Run: headless pygame with SDL's dummy video driver; simulated clock (each Clock.tick advances the game by its frame time, no real sleeping); random seed 0; keys injected as events and as key.get_pressed() state; no mouse input.
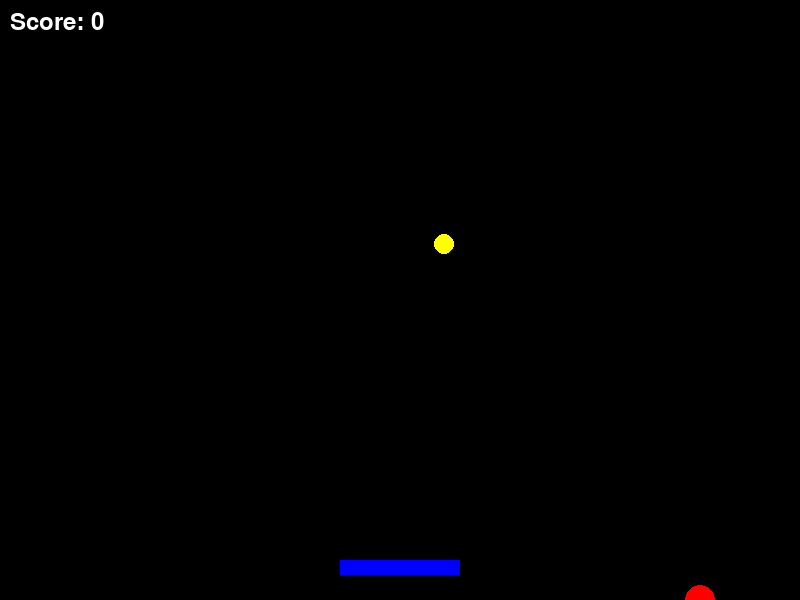
Frame 1 of 2 · flips 1–60 · no input
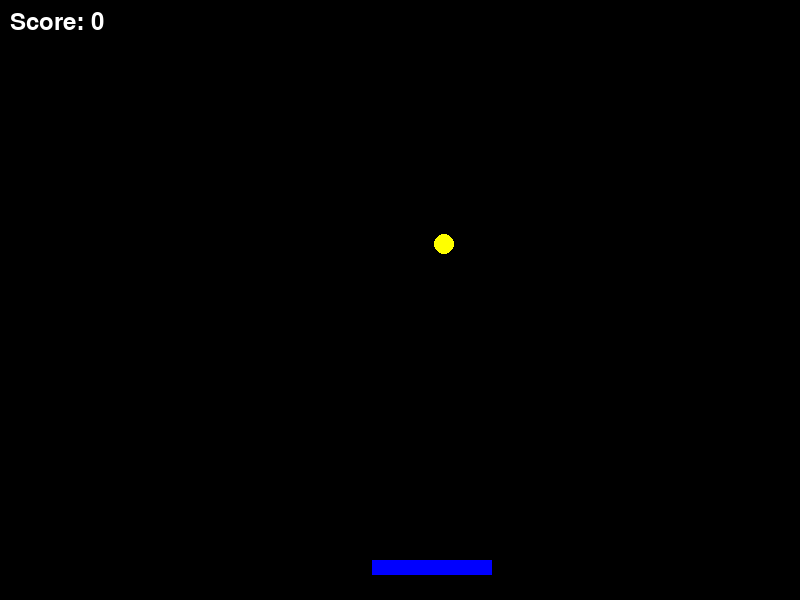
Frame 2 of 2 · flips 61–180 · tapped SPACE, RETURN · held RIGHT (→), D (game ended)

The pygame program that drew these frames:

import pygame
import random
import sys

# Initialize Pygame
pygame.init()

# Screen dimensions
WIDTH, HEIGHT = 800, 600
screen = pygame.display.set_mode((WIDTH, HEIGHT))
pygame.display.set_caption("Enhanced Ball Game with Stars")

# Colors
WHITE = (255, 255, 255)
RED = (255, 0, 0)
BLUE = (0, 0, 255)
BLACK = (0, 0, 0)
YELLOW = (255, 255, 0)

# Clock for controlling the frame rate
clock = pygame.time.Clock()
FPS = 60

# Ball properties
ball_radius = 15
ball_x = WIDTH // 2
ball_y = HEIGHT // 2
ball_speed_x = 5
ball_speed_y = 5

# Paddle properties
paddle_width = 120
paddle_height = 15
paddle_x = (WIDTH - paddle_width) // 2
paddle_y = HEIGHT - 40
paddle_speed = 8

# Star properties
star_radius = 10
star_x = random.randint(50, WIDTH - 50)
star_y = random.randint(50, HEIGHT // 2)
star_active = True

# Game variables
score = 0
running = True

# Font for displaying the score
font = pygame.font.Font(None, 36)

while running:
    # Handle events
    for event in pygame.event.get():
        if event.type == pygame.QUIT:
            running = False

    # Move the paddle with arrow keys
    keys = pygame.key.get_pressed()
    if keys[pygame.K_LEFT] and paddle_x > 0:
        paddle_x -= paddle_speed
    if keys[pygame.K_RIGHT] and paddle_x < WIDTH - paddle_width:
        paddle_x += paddle_speed

    # Move the ball
    ball_x += ball_speed_x
    ball_y += ball_speed_y

    # Ball collision with walls
    if ball_x - ball_radius <= 0 or ball_x + ball_radius >= WIDTH:
        ball_speed_x = -ball_speed_x
    if ball_y - ball_radius <= 0:
        ball_speed_y = -ball_speed_y

    # Ball collision with paddle
    if (
        paddle_y <= ball_y + ball_radius <= paddle_y + paddle_height
        and paddle_x <= ball_x <= paddle_x + paddle_width
    ):
        ball_speed_y = -ball_speed_y
        score += 1

    # Ball falls below the screen
    if ball_y - ball_radius > HEIGHT:
        print("Game Over! Your score:", score)
        running = False

    # Check for star collection
    if star_active and ((ball_x - star_x) ** 2 + (ball_y - star_y) ** 2) ** 0.5 < ball_radius + star_radius:
        score += 5
        star_active = False  # Star disappears once collected

    # Respawn the star
    if not star_active:
        star_x = random.randint(50, WIDTH - 50)
        star_y = random.randint(50, HEIGHT // 2)
        star_active = True

    # Clear the screen and draw the background
    screen.fill(BLACK)

    # Draw the ball
    pygame.draw.circle(screen, RED, (ball_x, ball_y), ball_radius)

    # Draw the paddle
    pygame.draw.rect(screen, BLUE, (paddle_x, paddle_y, paddle_width, paddle_height))

    # Draw the star
    if star_active:
        pygame.draw.circle(screen, YELLOW, (star_x, star_y), star_radius)

    # Draw the score
    score_text = font.render(f"Score: {score}", True, WHITE)
    screen.blit(score_text, (10, 10))

    # Update the display
    pygame.display.flip()

    # Control the frame rate
    clock.tick(FPS)

# Quit Pygame
pygame.quit()
sys.exit()
